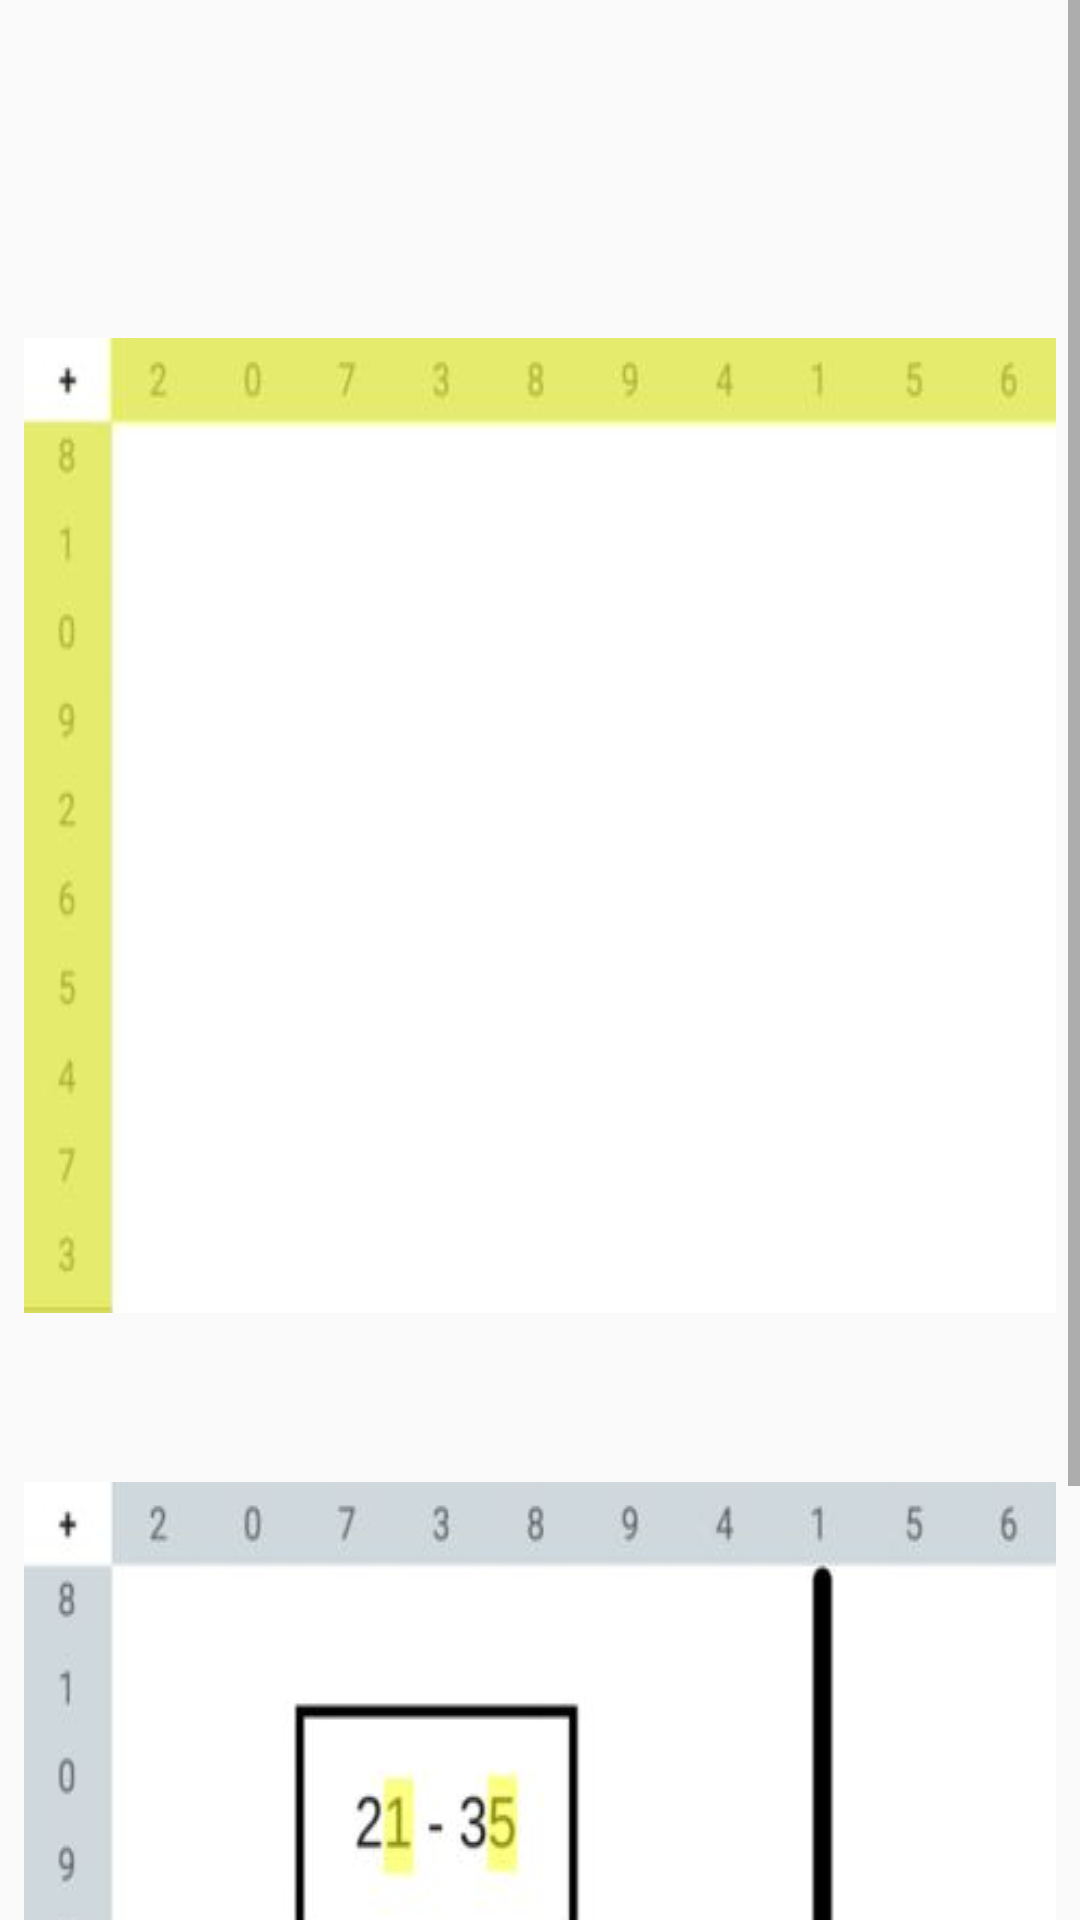

This screen was rendered from an Android layout file. Write that file and the resources it references.
<!-- AndroidManifest.xml: application theme AppTheme -->
<!-- res/layout/testhtp2.xml -->
<?xml version="1.0" encoding="utf-8"?>
<ScrollView xmlns:android="http://schemas.android.com/apk/res/android"
    android:orientation="vertical"
    android:layout_width="match_parent"
    android:layout_height="match_parent">
    <LinearLayout
        android:orientation="vertical"
        android:layout_width="match_parent"
        android:layout_height="match_parent">
        <TextView
            android:textSize="24dp"
            android:layout_margin="8dp"
            android:id="@+id/intro"
            android:layout_width="fill_parent"
            android:layout_height="wrap_content" />
        <TextView
            android:layout_marginTop="16dp"
            android:id="@+id/text1"
            android:padding="4dp"
            android:textSize="24dp"
            android:layout_width="fill_parent"
            android:layout_height="wrap_content" />
        <ImageView
            android:layout_gravity="center"
            android:layout_margin="8dp"
            android:background="@drawable/aaa1r"
            android:layout_width="wrap_content"
            android:layout_height="wrap_content" />
        <TextView
            android:id="@+id/text2"
            android:padding="4dp"
            android:textSize="24dp"
            android:layout_width="fill_parent"
            android:layout_height="wrap_content" />
        <ImageView
            android:layout_gravity="center"
            android:layout_margin="8dp"
            android:background="@drawable/aaa2r"
            android:layout_width="wrap_content"
            android:layout_height="wrap_content" />
    </LinearLayout>
</ScrollView>
<!-- resources referenced by this layout -->
<resources>
  <!-- drawable aaa1r: jpg bitmap (drawable, 3443 bytes) -->
  <!-- drawable aaa2r: jpg bitmap (drawable, 7902 bytes) -->
  <style name="AppTheme" parent="Theme.AppCompat.Light.DarkActionBar">
          
          <item name="colorAccent">@color/darkmetalblue</item>
      </style>
  <color name="darkmetalblue">#546E7A</color>
</resources>
